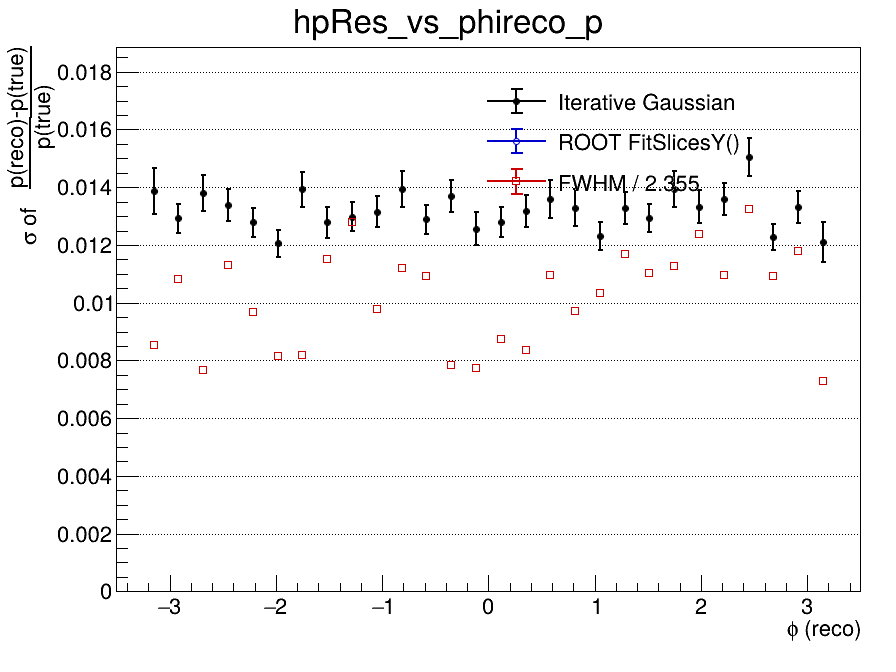

The data file committed next to this chart (first rows):
x_low, x_high, x_center, entries, iterative_mean, iterative_mean_error, iterative_sigma, iterative_sigma_error, iterative_chi2_ndf, iterative_iterations, iterative_fit_status, fitslicesy_sigma, fitslicesy_sigma_error, fwhm, fwhm_sigma
-3.5, -3.267, -3.383, 0, nan, nan, nan, nan, nan, 0, -1, 0, 0, nan, nan
-3.267, -3.033, -3.15, 528, -0.007721, 0.0008341, 0.01387, 0.0007933, 0.9843, 10, 0, 0, 0, 0.02009, 0.008532
-3.033, -2.8, -2.917, 1119, -0.007306, 0.0004954, 0.01292, 0.0005004, 1.155, 2, 0, 0, 0, 0.02546, 0.01081
-2.8, -2.567, -2.683, 1142, -0.009075, 0.0005442, 0.01379, 0.0006138, 1.307, 4, 0, 0, 0, 0.01802, 0.007652
-2.567, -2.333, -2.45, 1135, -0.008518, 0.0005262, 0.01338, 0.0005588, 0.9249, 3, 0, 0, 0, 0.0266, 0.0113
-2.333, -2.1, -2.217, 1070, -0.006569, 0.0004706, 0.01279, 0.0004998, 1.35, 3, 0, 0, 0, 0.02276, 0.009666
-2.1, -1.867, -1.983, 1137, -0.006916, 0.0004299, 0.01206, 0.0004641, 1.342, 3, 0, 0, 0, 0.01918, 0.008146
-1.867, -1.633, -1.75, 1129, -0.007942, 0.0005501, 0.01392, 0.0006124, 1.654, 2, 0, 0, 0, 0.01929, 0.00819
-1.633, -1.4, -1.517, 992, -0.008187, 0.0005005, 0.01279, 0.0005286, 0.5858, 3, 0, 0, 0, 0.02712, 0.01152
-1.4, -1.167, -1.283, 1085, -0.008091, 0.0005011, 0.01298, 0.0005068, 0.7904, 3, 0, 0, 0, 0.03012, 0.01279
-1.167, -0.9333, -1.05, 1071, -0.008592, 0.0005383, 0.01316, 0.0005416, 1.145, 3, 0, 0, 0, 0.02302, 0.009778
-0.9333, -0.7, -0.8167, 1064, -0.008757, 0.0005719, 0.01395, 0.0006293, 1.309, 3, 0, 0, 0, 0.02639, 0.01121
-0.7, -0.4667, -0.5833, 1119, -0.008266, 0.0004887, 0.01288, 0.0005126, 1.015, 3, 0, 0, 0, 0.0257, 0.01091
-0.4667, -0.2333, -0.35, 1010, -0.008446, 0.0005652, 0.0137, 0.0005476, 1.164, 3, 0, 0, 0, 0.01844, 0.007832
-0.2333, 0, -0.1167, 914, -0.008003, 0.0005351, 0.01257, 0.0005743, 1.47, 3, 0, 0, 0, 0.01821, 0.007734
0, 0.2333, 0.1167, 1061, -0.007964, 0.0005103, 0.01279, 0.0005246, 1.367, 3, 0, 0, 0, 0.02055, 0.008727
0.2333, 0.4667, 0.35, 972, -0.00748, 0.0005346, 0.01318, 0.0005483, 0.9207, 3, 0, 0, 0, 0.01971, 0.008369
0.4667, 0.7, 0.5833, 1015, -0.007761, 0.0005569, 0.01359, 0.0006662, 0.972, 10, 0, 0, 0, 0.02578, 0.01095
0.7, 0.9333, 0.8167, 916, -0.008211, 0.0005787, 0.01329, 0.0006406, 1.07, 2, 0, 0, 0, 0.02287, 0.009714
0.9333, 1.167, 1.05, 1074, -0.008395, 0.0004823, 0.01231, 0.0004916, 1.038, 3, 0, 0, 0, 0.02433, 0.01033
1.167, 1.4, 1.283, 1080, -0.008873, 0.0005196, 0.01329, 0.0005506, 0.8607, 4, 0, 0, 0, 0.02752, 0.01169
1.4, 1.633, 1.517, 1121, -0.007636, 0.0004939, 0.01295, 0.0004825, 1.422, 2, 0, 0, 0, 0.02598, 0.01103
1.633, 1.867, 1.75, 974, -0.007383, 0.0005818, 0.01395, 0.0006156, 1.178, 3, 0, 0, 0, 0.02654, 0.01127
1.867, 2.1, 1.983, 1028, -0.009459, 0.0005783, 0.01333, 0.0005633, 0.762, 10, 0, 0, 0, 0.02913, 0.01237
2.1, 2.333, 2.217, 1119, -0.008676, 0.0005346, 0.0136, 0.0005571, 1.091, 3, 0, 0, 0, 0.02581, 0.01096
2.333, 2.567, 2.45, 1095, -0.009057, 0.0006585, 0.01505, 0.0006598, 0.8211, 2, 0, 0, 0, 0.03118, 0.01324
2.567, 2.8, 2.683, 1082, -0.008241, 0.000468, 0.01227, 0.000452, 1.174, 3, 0, 0, 0, 0.0257, 0.01091
2.8, 3.033, 2.917, 1075, -0.008357, 0.000548, 0.01332, 0.0005496, 0.9866, 3, 0, 0, 0, 0.02777, 0.01179
3.033, 3.267, 3.15, 530, -0.007281, 0.0006398, 0.0121, 0.0006975, 0.9984, 4, 0, 0, 0, 0.01712, 0.007272
3.267, 3.5, 3.383, 0, nan, nan, nan, nan, nan, 0, -1, 0, 0, nan, nan
